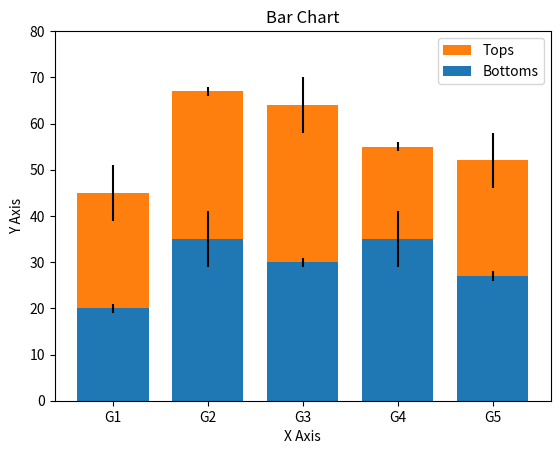

Python code for this plot:
'''
Bar Plots
=========

MatplotLib allows us to create several diiferent types of plot.  In this example we create a sample bar plot,
complete with error bars.

see:
    https://matplotlib.org/stable/api/_as_gen/matplotlib.pyplot.bar.html?highlight=matplotlib%20pyplot%20bar#matplotlib.pyplot.bar
'''

import numpy as np
import matplotlib.pyplot as plt

Bottoms = (20, 35, 30, 35, 27)
Tops = (25, 32, 34, 20, 25)
errorBarsBottoms = (1, 6, 1, 6, 1)
errorBarsTops = (6, 1, 6, 1, 6)
X = [0, 1, 2, 3, 4]
barWidth = 0.75

# matplotlib.pyplot.bar(x, height, width=0.8, bottom=None, *, align='center', data=None, **kwargs)[source]
p1 = plt.bar(X, Bottoms, barWidth, yerr=errorBarsBottoms)                 # returns all the artists
p2 = plt.bar(X, Tops, barWidth, bottom=Bottoms, yerr=errorBarsTops)

plt.xlabel('X Axis')
plt.ylabel('Y Axis')
plt.title('Bar Chart')
plt.xticks(X, ('G1', 'G2', 'G3', 'G4', 'G5')) # change ticks label
plt.yticks([0,10,20,30,40,50,60,70,80]) # change ticks
plt.legend((p2[0], p1[0]), ('Tops', 'Bottoms'))
plt.show()